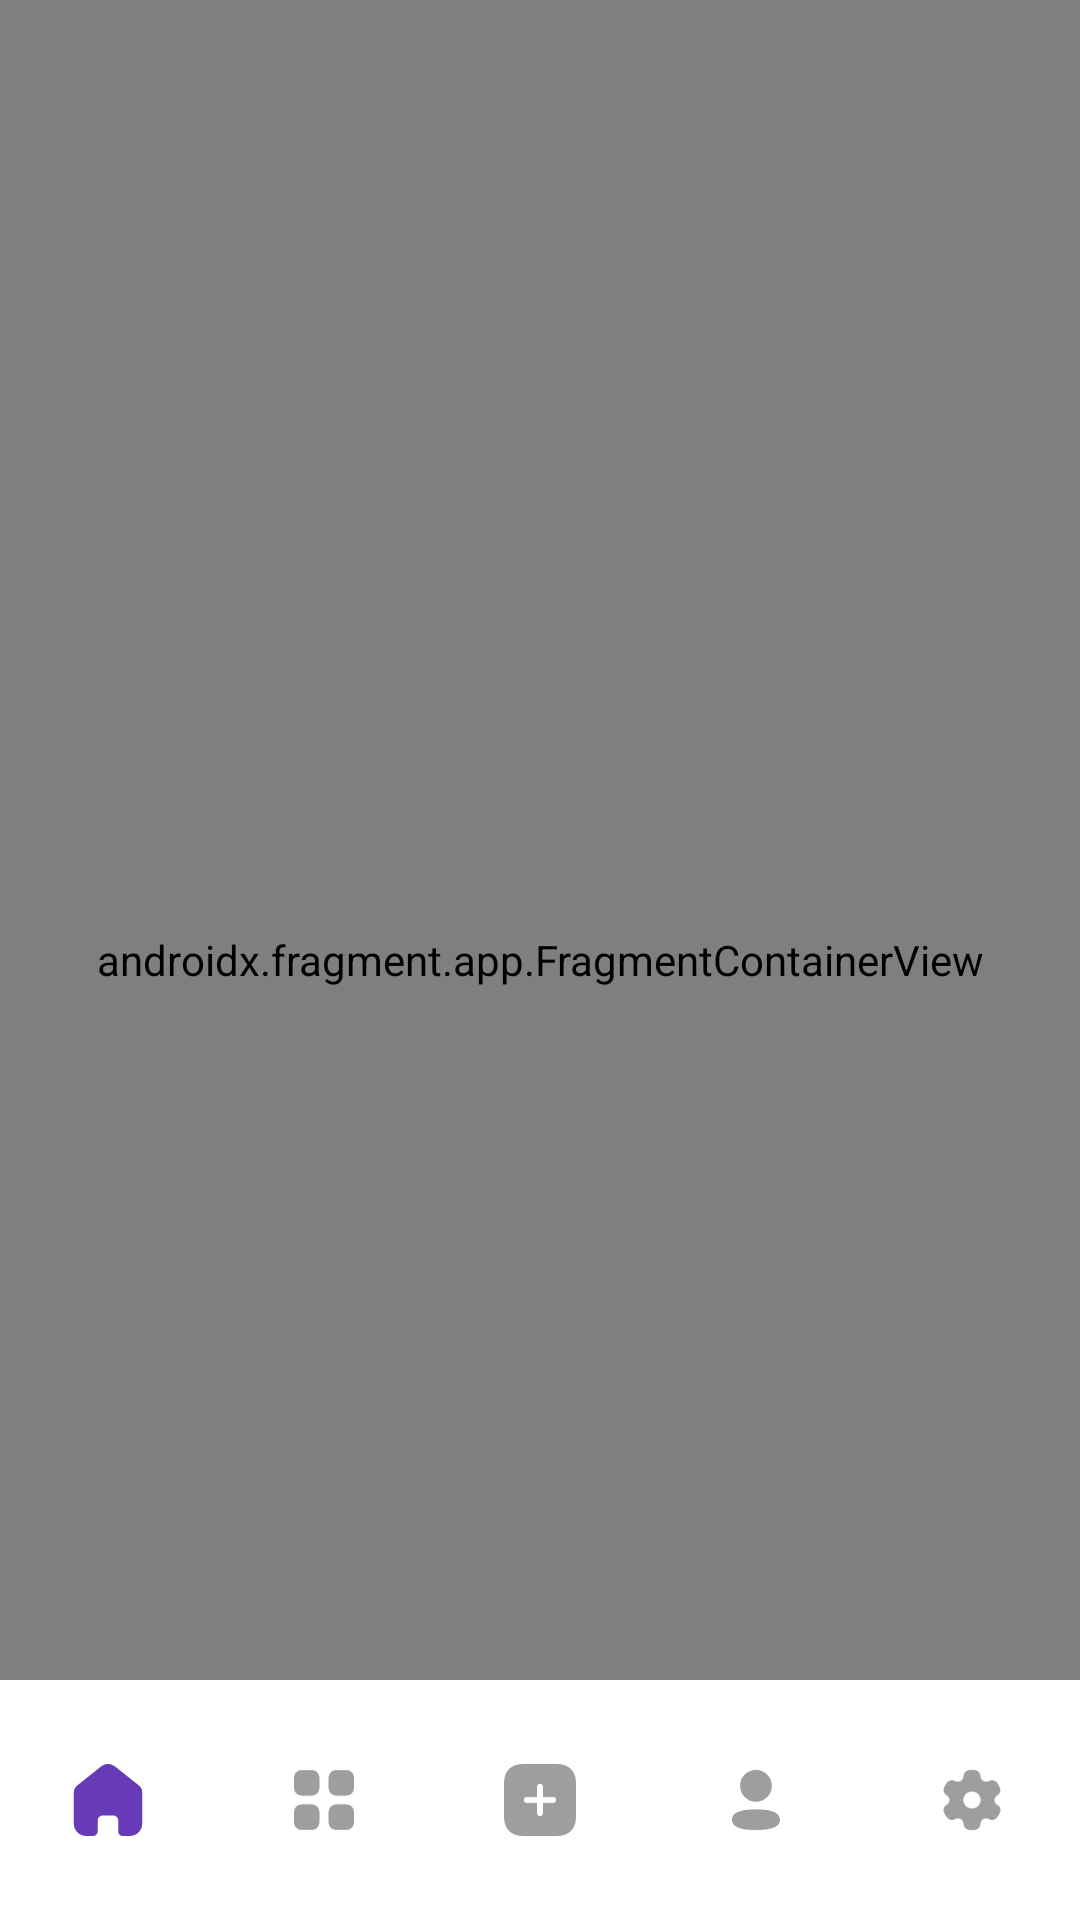

This screen was rendered from an Android layout file. Write that file and the resources it references.
<!-- AndroidManifest.xml: application theme Theme.Interview -->
<!-- res/layout/activity_main.xml -->
<?xml version="1.0" encoding="utf-8"?>
<androidx.constraintlayout.widget.ConstraintLayout xmlns:android="http://schemas.android.com/apk/res/android"
    xmlns:app="http://schemas.android.com/apk/res-auto"
    xmlns:tools="http://schemas.android.com/tools"
    android:id="@+id/main"
    android:layout_width="match_parent"
    android:layout_height="match_parent"
    tools:context=".views.activities.MainActivity">


    <androidx.fragment.app.FragmentContainerView
        android:id="@+id/fragmentContainerView"
        android:name="androidx.navigation.fragment.NavHostFragment"
        android:layout_width="match_parent"
        android:layout_height="match_parent"
        app:defaultNavHost="true"
        app:layout_constraintBottom_toBottomOf="parent"
        app:layout_constraintEnd_toEndOf="parent"
        app:layout_constraintStart_toStartOf="parent"
        app:layout_constraintTop_toTopOf="parent"
        app:navGraph="@navigation/main_nav" />



    <include
        android:id="@+id/include_bottomnav"
        style="?android:attr/progressBarStyle"
        layout="@layout/include_bottomnav"
        android:layout_width="wrap_content"
        android:layout_height="wrap_content"
        android:elevation="10dp"
        android:translationZ="10dp"
        android:visibility="visible"
        app:layout_constraintBottom_toBottomOf="parent"
        app:layout_constraintEnd_toEndOf="parent"
        app:layout_constraintStart_toStartOf="parent" />

</androidx.constraintlayout.widget.ConstraintLayout>
<!-- res/layout/include_bottomnav.xml (included above) -->
<?xml version="1.0" encoding="utf-8"?>
<androidx.constraintlayout.widget.ConstraintLayout
    xmlns:android="http://schemas.android.com/apk/res/android"
    xmlns:app="http://schemas.android.com/apk/res-auto"
    android:layout_width="match_parent"
    android:background="@color/White"
    android:layout_height="match_parent">

    <com.google.android.material.bottomnavigation.BottomNavigationView
        android:id="@+id/BottomNavigationView"
        android:visibility="visible"
        android:background="@color/Transparent"
        app:labelVisibilityMode="unlabeled"
        android:layout_width="wrap_content"
        android:layout_height="wrap_content"
        app:itemIconTint="@color/bottom_nav_color"
        app:tabBackground="@color/bottom_nav_color"
        app:itemActiveIndicatorStyle="@drawable/custom_active_indicator"
        app:itemRippleColor="@color/MellowMelon"
        app:itemTextColor="@color/White"
        app:layout_constraintBottom_toBottomOf="parent"
        app:layout_constraintEnd_toEndOf="parent"
        app:layout_constraintStart_toStartOf="parent"
        app:menu="@menu/bottom_nav" />

</androidx.constraintlayout.widget.ConstraintLayout>
<!-- resources referenced by this layout -->
<resources>
  <color name="MellowMelon">#EA1E61</color>
  <color name="Transparent">#00FFFFFF</color>
  <color name="White">#FFFFFFFF</color>
  <!-- drawable custom_active_indicator (drawable) -->
  <?xml version="1.0" encoding="utf-8"?>
  <shape xmlns:android="http://schemas.android.com/apk/res/android">
      <size
          android:width="32dp"
          android:height="4dp" />
      <solid android:color="@color/MellowMelon" />
  </shape>
  <style name="Theme.Interview" parent="Base.Theme.Interview" />
  <style name="Base.Theme.Interview" parent="Theme.Material3.DayNight.NoActionBar">
          <item name="colorPrimary">@color/Transparent</item>
          <item name="colorPrimaryVariant">@color/Transparent</item>
          <item name="colorOnPrimary">@color/Transparent</item>
      </style>
</resources>
